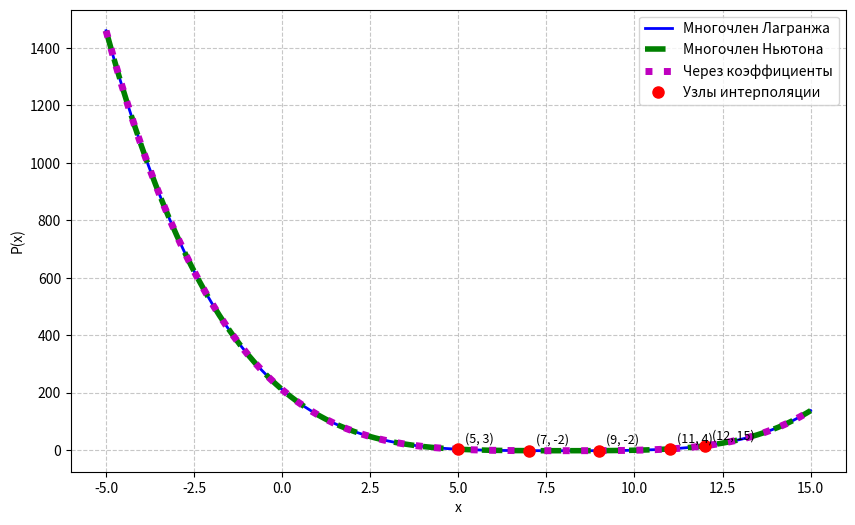

Write Python code to recreate this figure.
import matplotlib.pyplot as plt
import numpy as np

def lagrange(x_int, x_points, y_points):
    n = len(x_points) - 1
    result = 0.0
    for i in range(n + 1):
        term = y_points[i]
        for j in range(n + 1):
            if j != i:
                term *= (x_int - x_points[j]) / (x_points[i] - x_points[j])
        result += term
    return result

def divided_differences(x_points, y_points):
    n = len(x_points)
    table = [list(y_points)]
    for k in range(1, n):
        prev = table[k - 1]
        row = [(prev[i + 1] - prev[i]) / (x_points[i + k] - x_points[i]) for i in range(n - k)]
        table.append(row)
    return [table[k][0] for k in range(n)]

def newton(x_int, x_points, coeff):
    n = len(coeff)
    result = coeff[0]
    term = 1.0
    for k in range(1, n):
        term *= (x_int - x_points[k - 1])
        result += coeff[k] * term
    return result

def get_coefficients(x_points, y_points):
    A = np.vander(x_points, increasing=True)
    return np.linalg.solve(A, y_points)

def eval_coefficients(x_int, coeffs):
    result = 0.0
    power = 1.0
    for c in coeffs:
        result += c * power
        power *= x_int
    return result

x_points = [5, 7, 9, 11, 12]
y_points = [3, -2, -2, 4, 15]

newton_coeff = divided_differences(x_points, y_points)
poly_coeff = get_coefficients(x_points, y_points)

test_points = [8, 11, 13]
for x in test_points:
    y = lagrange(x, x_points, y_points)
    print(f"L({x}) = {y:.6f}")

for x in test_points:
    y = newton(x, x_points, newton_coeff)
    print(f"N({x}) = {y:.6f}")

for x in test_points:
    y = eval_coefficients(x, poly_coeff)
    print(f"C({x}) = {y:.6f}")

x_plot = np.linspace(-5, 15, 200)
y_lagrange = [lagrange(x, x_points, y_points) for x in x_plot]
y_newton = [newton(x, x_points, newton_coeff) for x in x_plot]
y_coeff = [eval_coefficients(x, poly_coeff) for x in x_plot]

plt.figure(figsize=(10, 6))
plt.plot(x_plot, y_lagrange, 'b-', linewidth=2, label='Многочлен Лагранжа')
plt.plot(x_plot, y_newton, 'g--', linewidth=4, label='Многочлен Ньютона')
plt.plot(x_plot, y_coeff, 'm:', linewidth=5, label='Через коэффициенты')
plt.plot(x_points, y_points, 'ro', markersize=8, label='Узлы интерполяции')
plt.grid(True, linestyle='--', alpha=0.7)
plt.xlabel('x')
plt.ylabel('P(x)')
plt.legend()

for i, (x, y) in enumerate(zip(x_points, y_points)):
    plt.annotate(f'({x}, {y})', (x, y), xytext=(5, 5), textcoords='offset points', fontsize=9)

plt.show()
